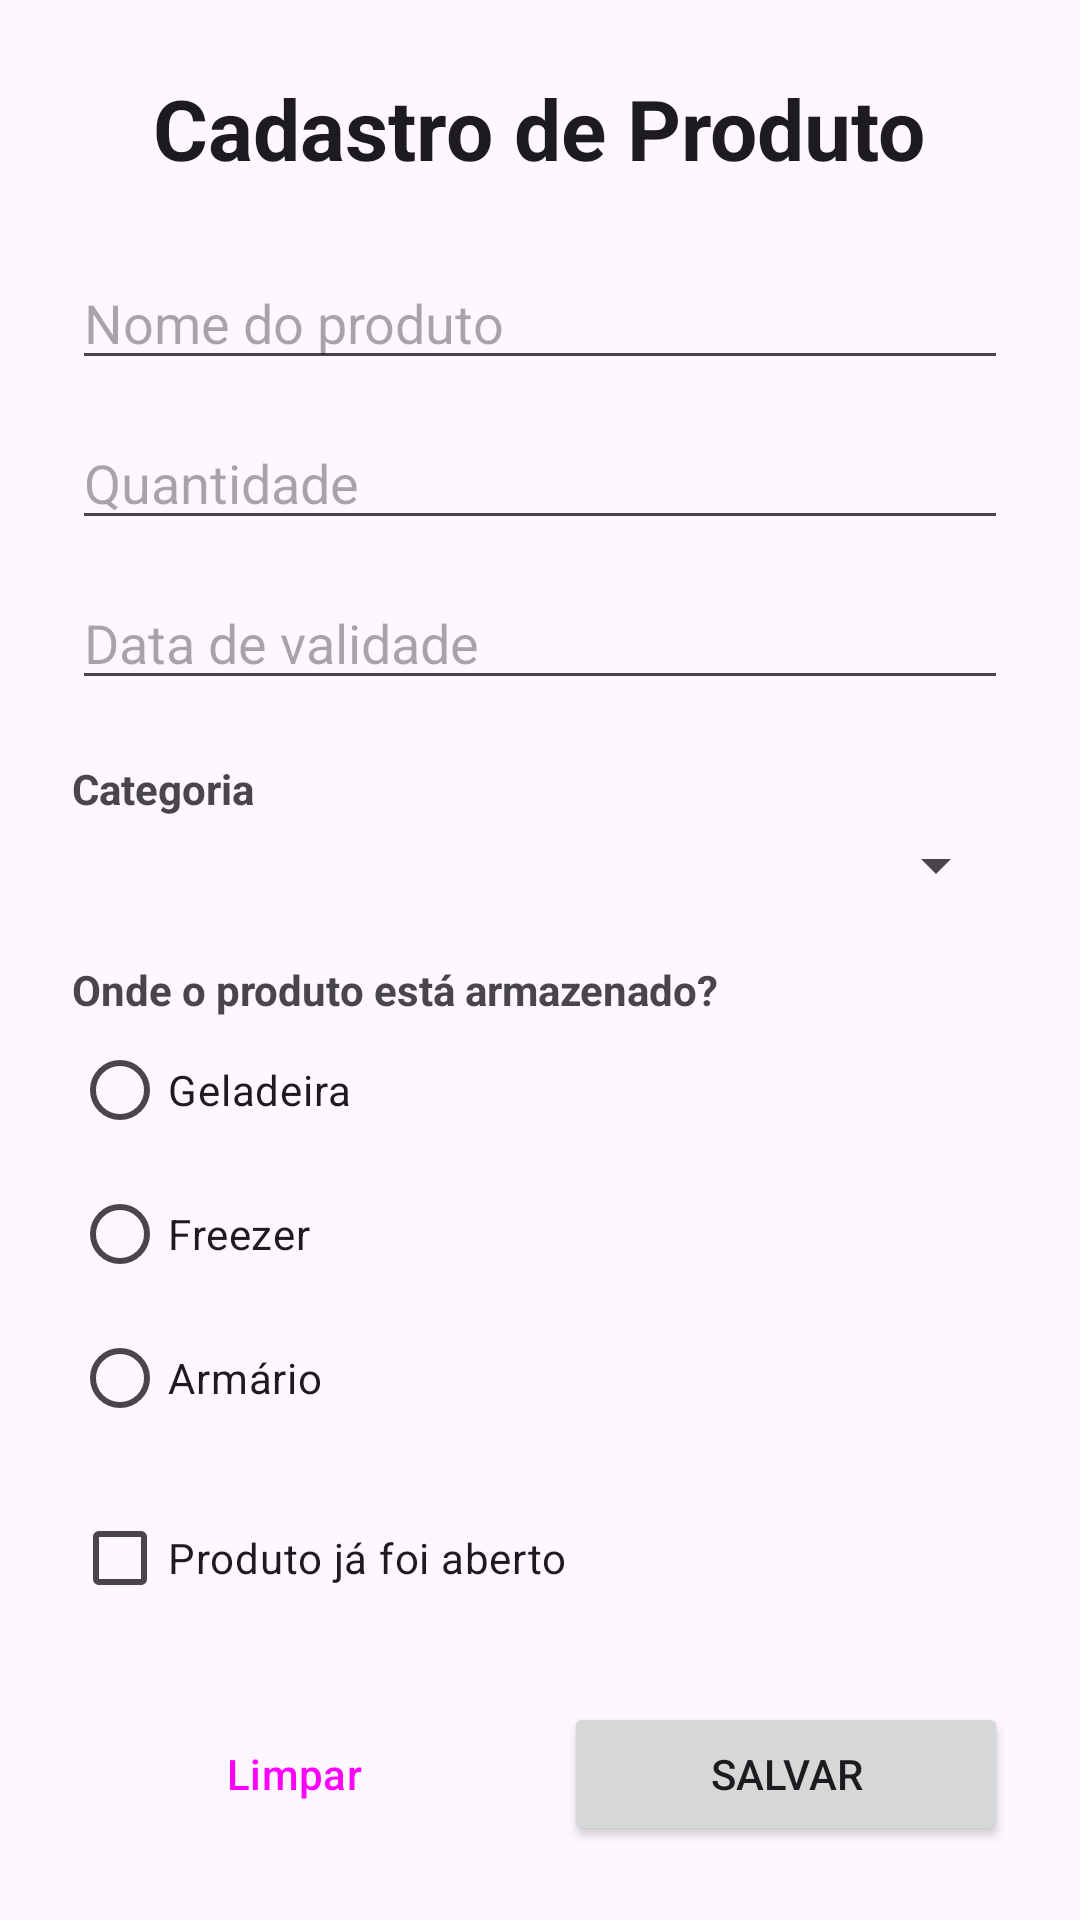

Produce the Android XML layout that renders to this screen, including the resource entries it uses.
<!-- AndroidManifest.xml: activity theme Theme.ControleValidade -->
<!-- res/layout/activity_main.xml -->
<?xml version="1.0" encoding="utf-8"?>
<ScrollView xmlns:android="http://schemas.android.com/apk/res/android"
    android:layout_width="match_parent"
    android:layout_height="match_parent"
    android:fillViewport="true">

    <LinearLayout
        android:layout_width="match_parent"
        android:layout_height="wrap_content"
        android:orientation="vertical"
        android:padding="24dp">

        <TextView
            android:id="@+id/textViewTitulo"
            android:layout_width="wrap_content"
            android:layout_height="wrap_content"
            android:layout_gravity="center_horizontal"
            android:layout_marginBottom="24dp"
            android:text="@string/cadastro_produto"
            android:textAppearance="?attr/textAppearanceHeadlineMedium"
            android:textStyle="bold" />

        <EditText
            android:id="@+id/editTextNome"
            android:layout_width="match_parent"
            android:layout_height="wrap_content"
            android:hint="@string/nome_produto"
            android:inputType="textCapSentences"
            android:maxLines="1" />

        <EditText
            android:id="@+id/editTextQuantidade"
            android:layout_width="match_parent"
            android:layout_height="wrap_content"
            android:layout_marginTop="12dp"
            android:hint="@string/quantidade"
            android:inputType="numberDecimal"
            android:maxLines="1" />

        <EditText
            android:id="@+id/editTextDataValidade"
            android:layout_width="match_parent"
            android:layout_height="wrap_content"
            android:layout_marginTop="12dp"
            android:cursorVisible="false"
            android:hint="@string/data_validade"
            android:inputType="none"
            android:maxLines="1" />

        <TextView
            android:layout_width="wrap_content"
            android:layout_height="wrap_content"
            android:layout_marginTop="20dp"
            android:labelFor="@id/spinnerCategoria"
            android:text="@string/categoria"
            android:textStyle="bold" />

        <Spinner
            android:id="@+id/spinnerCategoria"
            android:layout_width="match_parent"
            android:layout_height="wrap_content"
            android:layout_marginTop="4dp" />

        <TextView
            android:layout_width="wrap_content"
            android:layout_height="wrap_content"
            android:layout_marginTop="20dp"
            android:text="@string/local_armazenamento"
            android:textStyle="bold" />

        <RadioGroup
            android:id="@+id/radioGroupArmazenamento"
            android:layout_width="match_parent"
            android:layout_height="wrap_content"
            android:orientation="vertical">

            <RadioButton
                android:id="@+id/radioButtonGeladeira"
                android:layout_width="wrap_content"
                android:layout_height="wrap_content"
                android:text="@string/geladeira" />

            <RadioButton
                android:id="@+id/radioButtonFreezer"
                android:layout_width="wrap_content"
                android:layout_height="wrap_content"
                android:text="@string/freezer" />

            <RadioButton
                android:id="@+id/radioButtonArmario"
                android:layout_width="wrap_content"
                android:layout_height="wrap_content"
                android:text="@string/armario" />
        </RadioGroup>

        <CheckBox
            android:id="@+id/checkBoxAberto"
            android:layout_width="wrap_content"
            android:layout_height="wrap_content"
            android:layout_marginTop="12dp"
            android:text="@string/produto_aberto" />

        <LinearLayout
            android:layout_width="match_parent"
            android:layout_height="wrap_content"
            android:layout_marginTop="24dp"
            android:orientation="horizontal">

            <Button
                android:id="@+id/buttonLimpar"
                style="?attr/materialButtonOutlinedStyle"
                android:layout_width="0dp"
                android:layout_height="wrap_content"
                android:layout_marginEnd="8dp"
                android:layout_weight="1"
                android:text="@string/limpar" />

            <Button
                android:id="@+id/buttonSalvar"
                android:layout_width="0dp"
                android:layout_height="wrap_content"
                android:layout_marginStart="8dp"
                android:layout_weight="1"
                android:text="@string/salvar" />
        </LinearLayout>

    </LinearLayout>
</ScrollView>
<!-- resources referenced by this layout -->
<resources>
  <string name="armario">Armário</string>
  <string name="cadastro_produto">Cadastro de Produto</string>
  <string name="categoria">Categoria</string>
  <string name="data_validade">Data de validade</string>
  <string name="freezer">Freezer</string>
  <string name="geladeira">Geladeira</string>
  <string name="limpar">Limpar</string>
  <string name="local_armazenamento">Onde o produto está armazenado?</string>
  <string name="nome_produto">Nome do produto</string>
  <string name="produto_aberto">Produto já foi aberto</string>
  <string name="quantidade">Quantidade</string>
  <string name="salvar">Salvar</string>
  <style name="Theme.ControleValidade" parent="Base.Theme.ControleValidade" />
  <style name="Base.Theme.ControleValidade" parent="Theme.Material3.DayNight.NoActionBar">
          
          
      </style>
</resources>
